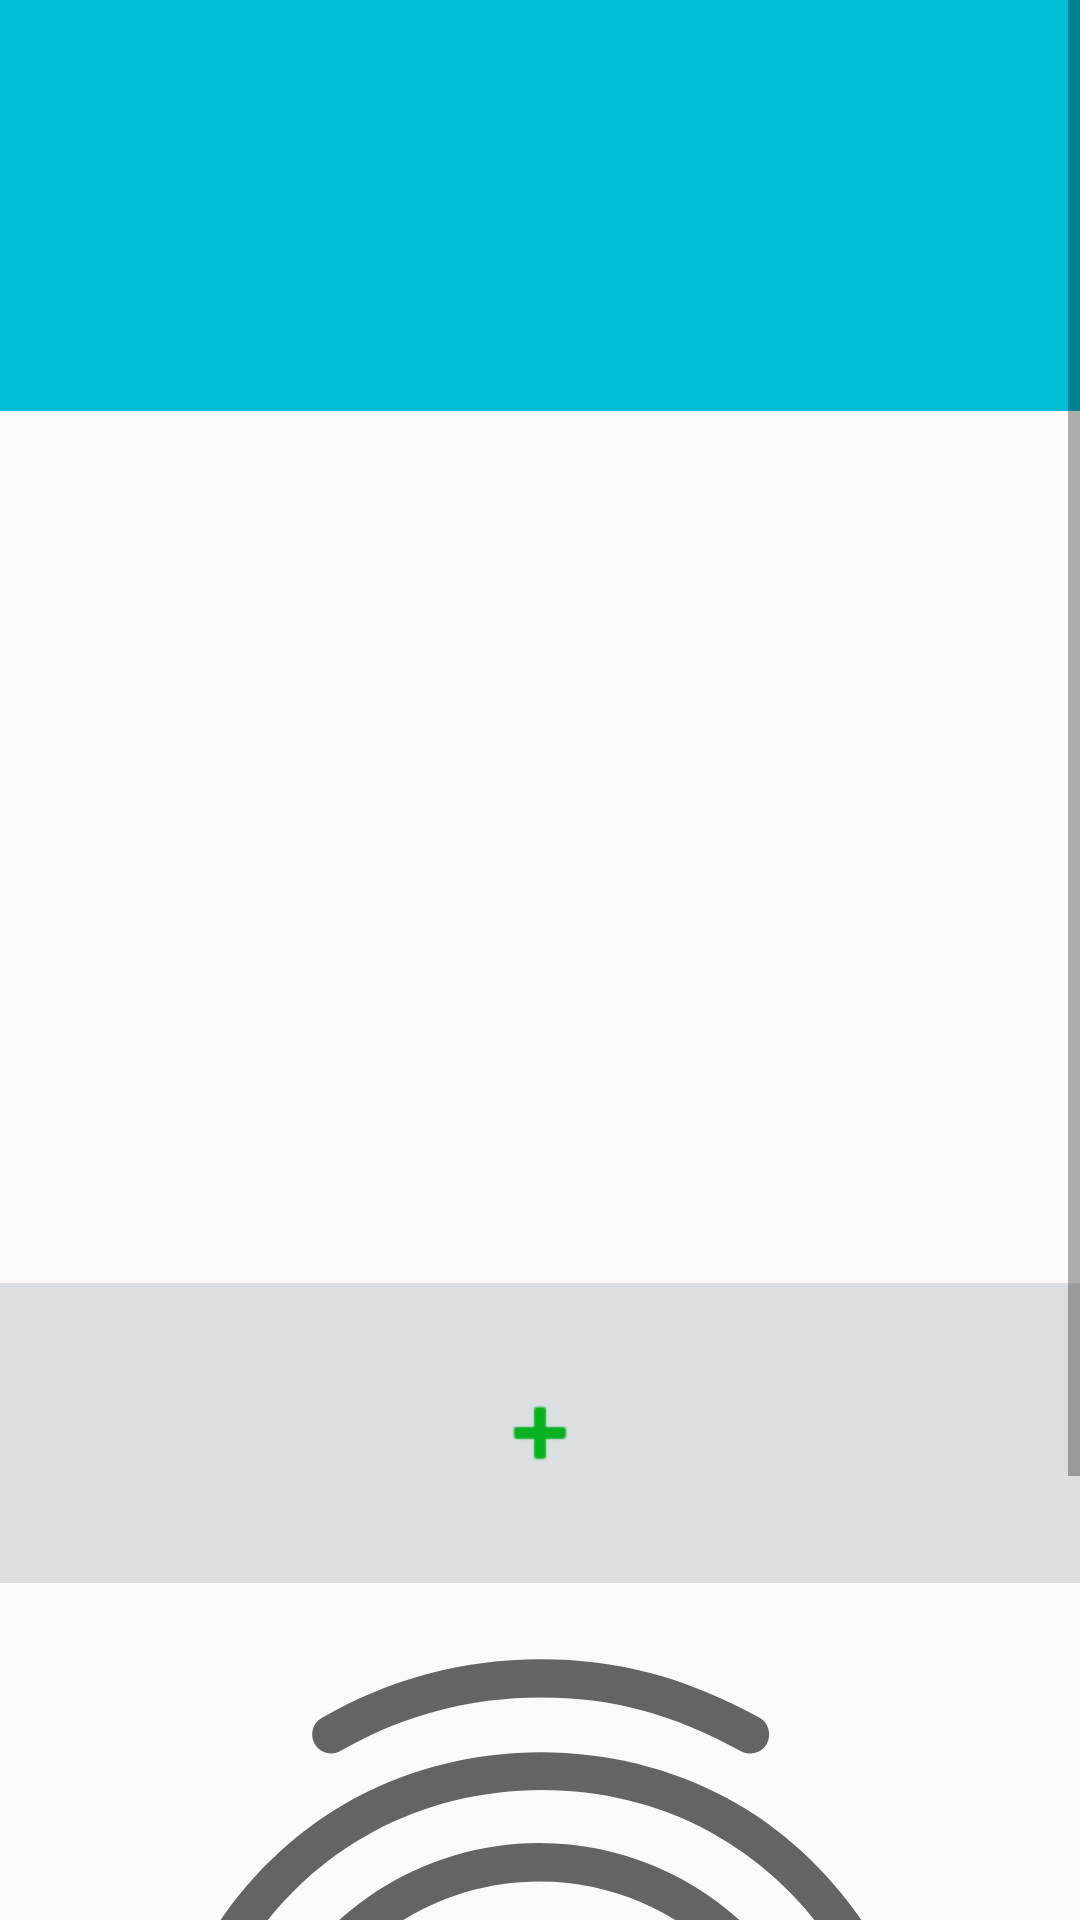

Reconstruct the res/layout file that produces this screen, plus the resources it refers to.
<!-- AndroidManifest.xml: application theme Theme.AppCompat.Light.NoActionBar -->
<!-- res/layout/event_page.xml -->
<?xml version="1.0" encoding="utf-8"?>
<RelativeLayout xmlns:android="http://schemas.android.com/apk/res/android"
    xmlns:app="http://schemas.android.com/apk/res-auto"
    xmlns:tools="http://schemas.android.com/tools"
    android:id="@+id/Relative_eventPage"
    android:layout_width="match_parent"
    android:layout_height="match_parent"
    android:background="#FAFAFA">

    <ScrollView
        android:layout_width="match_parent"
        android:layout_height="match_parent"
        android:layout_below="@id/eventPicture">

        <LinearLayout
            android:layout_width="match_parent"
            android:layout_height="wrap_content"
            android:orientation="vertical">

            <ImageButton
                android:id="@+id/eventPicture"
                android:layout_width="match_parent"
                android:layout_height="137dp"
                android:background="#00BCD4"

                android:onClick="onClick"
                tools:ignore="ContentDescription,ImageContrastCheck,SpeakableTextPresentCheck" />

            <TextView
                android:id="@+id/Event_name"
                android:layout_width="match_parent"
                android:layout_height="wrap_content"
                android:layout_marginStart="0dp"
                android:layout_marginTop="0dp"
                android:fontFamily="@font/audiowide"
                android:gravity="center"
                android:textAlignment="center"
                android:textColor="#090707"
                android:textSize="48sp"
                tools:ignore="HardcodedText" />

            <TextView
                android:id="@+id/event_Adress"
                android:layout_width="match_parent"
                android:layout_height="wrap_content"
                android:layout_marginStart="0dp"
                android:layout_marginEnd="-1dp"
                android:layout_marginBottom="76dp"
                android:fontFamily="@font/audiowide"
                android:gravity="center"
                android:textAlignment="center"
                android:textColor="#090707"
                android:textSize="48sp"
                tools:ignore="HardcodedText" />

            <TextView
                android:id="@+id/event_creator"
                android:layout_width="match_parent"
                android:layout_height="86dp"
                android:layout_marginStart="0dp"
                android:layout_marginTop="0dp"
                android:fontFamily="@font/audiowide"
                android:gravity="center"
                android:textAlignment="center"
                android:textColor="#090707"
                android:textSize="48sp"
                tools:ignore="HardcodedText" />

            <ImageButton
                android:id="@+id/Imagebutton_33"
                android:layout_width="match_parent"
                android:layout_height="100dp"
                android:background="#DCDFE1"
                android:contentDescription="@string/Btn_test"
                android:scaleType="center"
                android:src="@android:drawable/ic_input_add"
                app:tint="#09B120"
                tools:ignore="ContentDescription,ImageContrastCheck,RedundantDescriptionCheck" />

            <ImageView
                android:id="@+id/EventQr"
                android:layout_width="match_parent"
                android:layout_height="305dp"
                app:srcCompat="?android:attr/fingerprintAuthDrawable" />

        </LinearLayout>

    </ScrollView>

</RelativeLayout>
<!-- resources referenced by this layout -->
<resources>
  <string name="Btn_test">Button Test</string>
</resources>
